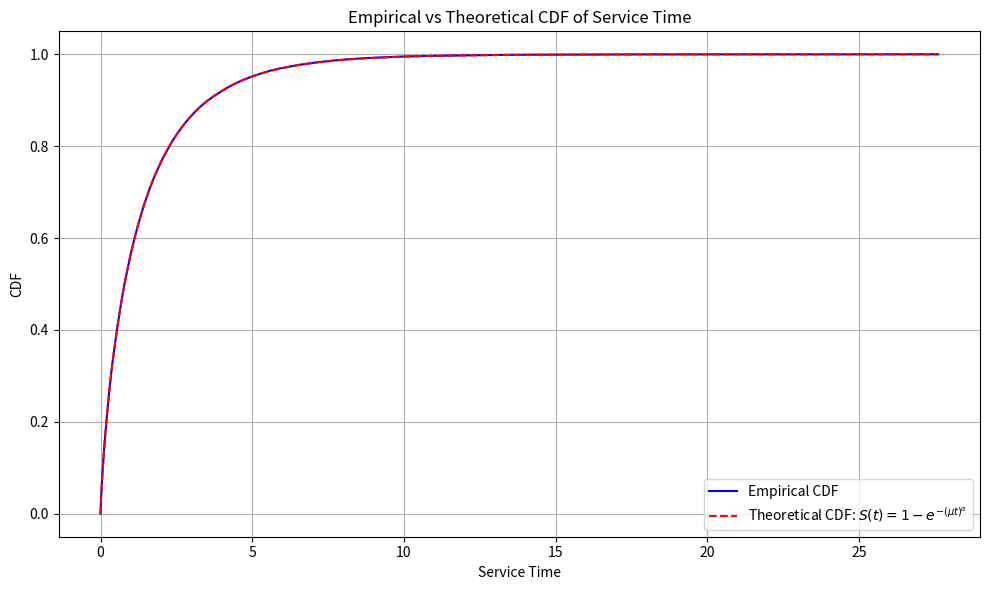

Source code (Python):
import numpy as np
import matplotlib.pyplot as plt

def generate_service_time(mu, alpha):
    u = np.random.uniform(0, 1)
    service_time = (1 / mu) * (-np.log(1 - u)) ** (1 / alpha)
    return service_time

mu = 0.8
alpha = 0.8
sample_size = 100000

service_times = [generate_service_time(mu, alpha) for _ in range(sample_size)]
service_times = np.array(service_times)

sorted_times = np.sort(service_times)
cdf = np.arange(1, sample_size + 1) / sample_size
theory_cdf = 1 - np.exp(-(mu * sorted_times) ** alpha)

plt.figure(figsize=(10,6))
plt.plot(sorted_times, cdf, label='Empirical CDF', color='blue')
plt.plot(sorted_times, theory_cdf, label='Theoretical CDF: $S(t)=1-e^{-(\\mu t)^\\alpha}$', color='red', linestyle='--')
plt.xlabel("Service Time")
plt.ylabel("CDF")
plt.title("Empirical vs Theoretical CDF of Service Time")
plt.legend()
plt.grid(True)
plt.tight_layout()
plt.savefig("service_time_cdf_verification.png")
plt.show()
